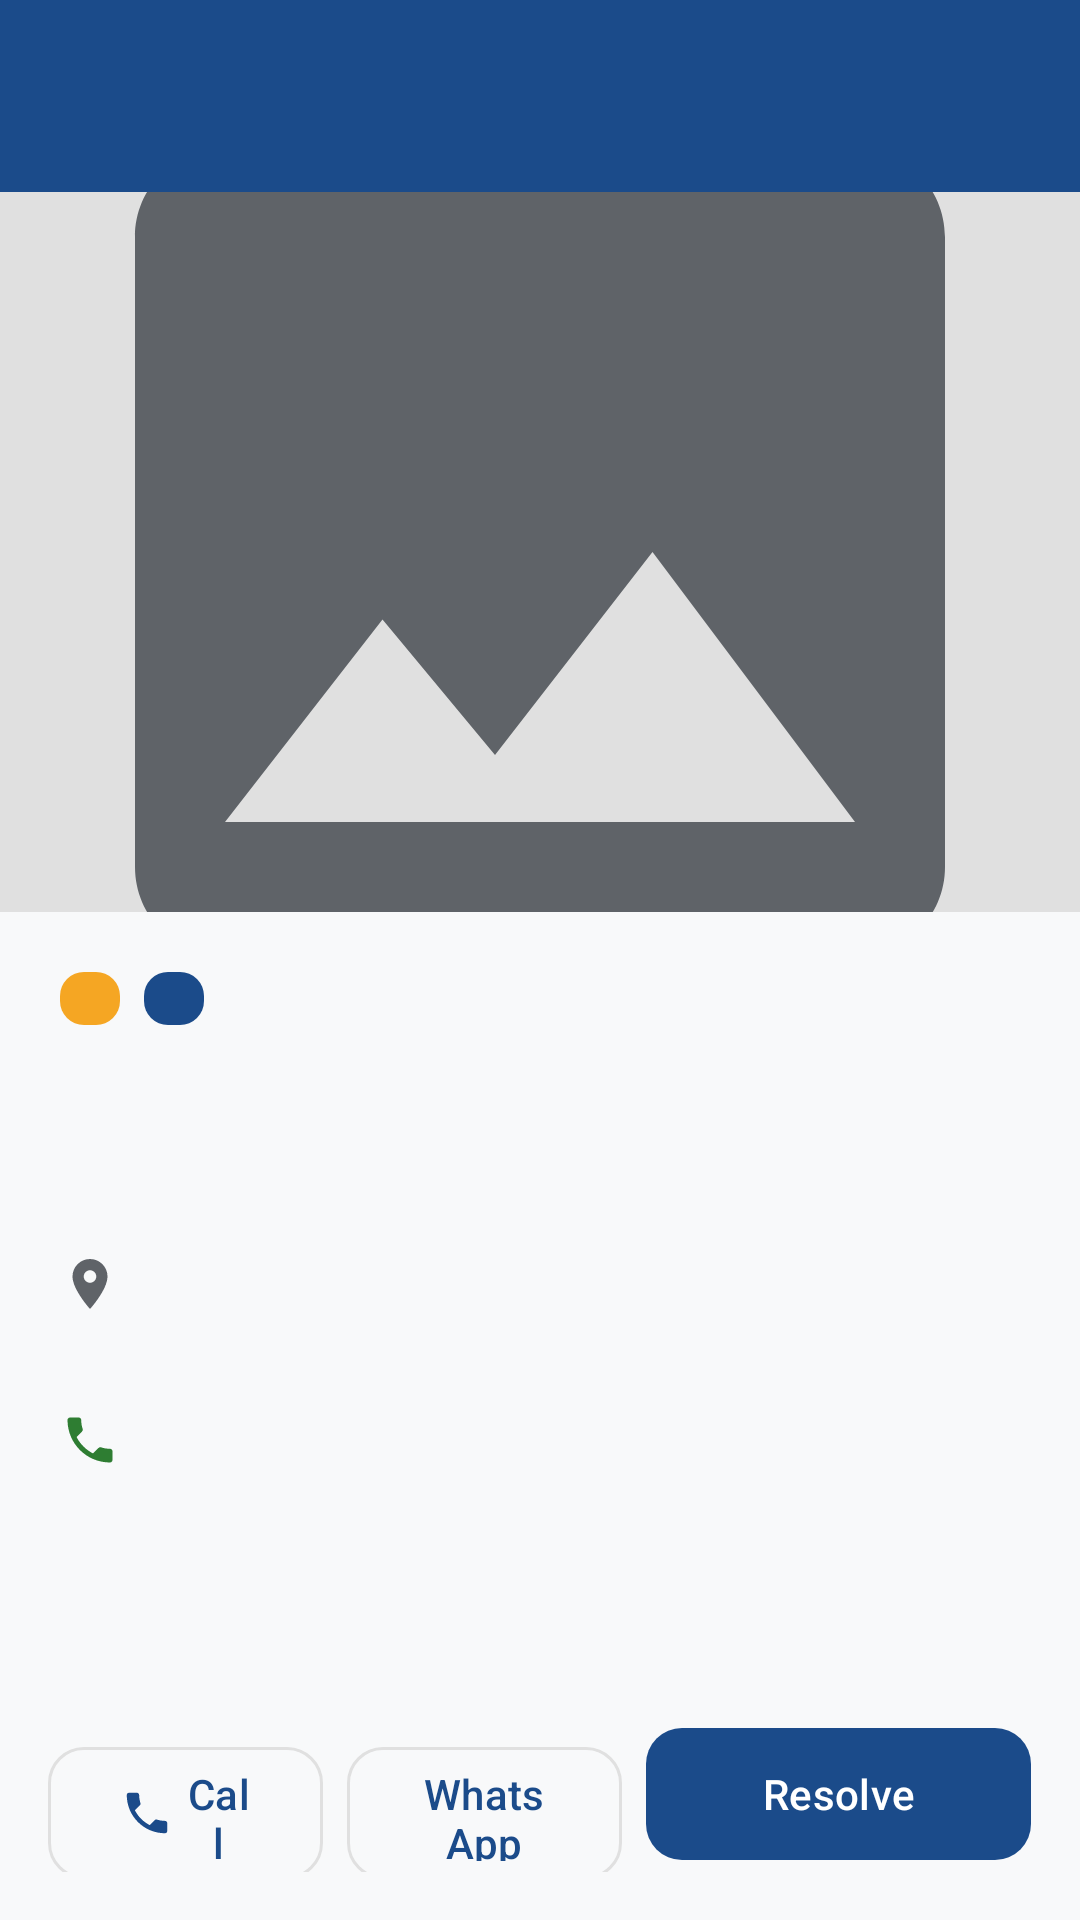

Layout XML and referenced resources for this Android screen:
<!-- AndroidManifest.xml: application theme Theme.RVUCampusCompanion -->
<!-- res/layout/fragment_item_detail.xml -->
<?xml version="1.0" encoding="utf-8"?>
<LinearLayout xmlns:android="http://schemas.android.com/apk/res/android"
    xmlns:app="http://schemas.android.com/apk/res-auto"
    xmlns:tools="http://schemas.android.com/tools"
    android:layout_width="match_parent"
    android:layout_height="match_parent"
    android:background="@color/background"
    android:orientation="vertical">

    <com.google.android.material.appbar.MaterialToolbar
        android:id="@+id/toolbar"
        android:layout_width="match_parent"
        android:layout_height="?attr/actionBarSize"
        android:background="@color/rvu_primary"
        app:navigationIcon="@drawable/ic_arrow_back"
        app:titleTextColor="@color/white"
        app:navigationIconTint="@color/white" />

    <ScrollView
        android:layout_width="match_parent"
        android:layout_height="0dp"
        android:layout_weight="1">

        <LinearLayout
            android:layout_width="match_parent"
            android:layout_height="wrap_content"
            android:orientation="vertical">

            <ImageView
                android:id="@+id/ivImage"
                android:layout_width="match_parent"
                android:layout_height="240dp"
                android:background="@color/outline"
                android:scaleType="centerCrop"
                android:src="@drawable/ic_image_placeholder" />

            <LinearLayout
                android:layout_width="match_parent"
                android:layout_height="wrap_content"
                android:orientation="vertical"
                android:padding="20dp">

                <LinearLayout
                    android:layout_width="match_parent"
                    android:layout_height="wrap_content"
                    android:orientation="horizontal">

                    <TextView
                        android:id="@+id/tvType"
                        android:layout_width="wrap_content"
                        android:layout_height="wrap_content"
                        android:background="@drawable/bg_badge_lab"
                        android:paddingHorizontal="10dp"
                        android:paddingVertical="2dp"
                        android:textColor="@color/white"
                        android:textSize="10sp"
                        android:textStyle="bold"
                        tools:text="LOST" />

                    <TextView
                        android:id="@+id/tvStatus"
                        android:layout_width="wrap_content"
                        android:layout_height="wrap_content"
                        android:layout_marginStart="8dp"
                        android:background="@drawable/bg_badge_lecture"
                        android:paddingHorizontal="10dp"
                        android:paddingVertical="2dp"
                        android:textColor="@color/white"
                        android:textSize="10sp"
                        android:textStyle="bold"
                        tools:text="ACTIVE" />
                </LinearLayout>

                <TextView
                    android:id="@+id/tvName"
                    android:layout_width="match_parent"
                    android:layout_height="wrap_content"
                    android:layout_marginTop="8dp"
                    android:textColor="@color/on_surface"
                    android:textSize="22sp"
                    android:textStyle="bold"
                    tools:text="Black wallet" />

                <TextView
                    android:id="@+id/tvDescription"
                    android:layout_width="match_parent"
                    android:layout_height="wrap_content"
                    android:layout_marginTop="4dp"
                    android:textColor="@color/on_surface_variant"
                    tools:text="Lost a black leather wallet with ID card and INR 500." />

                <LinearLayout
                    android:layout_width="match_parent"
                    android:layout_height="wrap_content"
                    android:layout_marginTop="16dp"
                    android:orientation="horizontal">
                    <ImageView android:layout_width="20dp" android:layout_height="20dp" android:src="@drawable/ic_location" app:tint="@color/on_surface_variant" />
                    <TextView
                        android:id="@+id/tvLocation"
                        android:layout_width="wrap_content"
                        android:layout_height="wrap_content"
                        android:layout_marginStart="6dp"
                        android:textColor="@color/on_surface"
                        tools:text="Library 2nd floor" />
                </LinearLayout>

                <LinearLayout
                    android:layout_width="match_parent"
                    android:layout_height="wrap_content"
                    android:layout_marginTop="6dp"
                    android:orientation="horizontal">
                    <ImageView android:layout_width="20dp" android:layout_height="20dp" android:src="@drawable/ic_schedule" app:tint="@color/on_surface_variant" />
                    <TextView
                        android:id="@+id/tvDate"
                        android:layout_width="wrap_content"
                        android:layout_height="wrap_content"
                        android:layout_marginStart="6dp"
                        android:textColor="@color/on_surface"
                        tools:text="14 May 2026" />
                </LinearLayout>

                <LinearLayout
                    android:layout_width="match_parent"
                    android:layout_height="wrap_content"
                    android:layout_marginTop="6dp"
                    android:orientation="horizontal">
                    <ImageView android:layout_width="20dp" android:layout_height="20dp" android:src="@drawable/ic_phone" />
                    <TextView
                        android:id="@+id/tvContact"
                        android:layout_width="wrap_content"
                        android:layout_height="wrap_content"
                        android:layout_marginStart="6dp"
                        android:textColor="@color/on_surface"
                        tools:text="+91 9876543210" />
                </LinearLayout>

                <TextView
                    android:id="@+id/tvPoster"
                    android:layout_width="wrap_content"
                    android:layout_height="wrap_content"
                    android:layout_marginTop="8dp"
                    android:textColor="@color/on_surface_variant"
                    android:textSize="12sp"
                    tools:text="Posted by Priyanshu" />
            </LinearLayout>
        </LinearLayout>
    </ScrollView>

    <LinearLayout
        android:layout_width="match_parent"
        android:layout_height="wrap_content"
        android:orientation="horizontal"
        android:padding="16dp">

        <com.google.android.material.button.MaterialButton
            android:id="@+id/btnCall"
            style="@style/Widget.Material3.Button.OutlinedButton"
            android:layout_width="0dp"
            android:layout_height="52dp"
            android:layout_weight="1"
            android:text="Call"
            app:icon="@drawable/ic_phone"
            app:cornerRadius="12dp" />

        <com.google.android.material.button.MaterialButton
            android:id="@+id/btnWhatsapp"
            style="@style/Widget.Material3.Button.OutlinedButton"
            android:layout_width="0dp"
            android:layout_height="52dp"
            android:layout_weight="1"
            android:layout_marginStart="8dp"
            android:text="WhatsApp"
            app:cornerRadius="12dp" />

        <com.google.android.material.button.MaterialButton
            android:id="@+id/btnResolve"
            android:layout_width="0dp"
            android:layout_height="52dp"
            android:layout_weight="1.4"
            android:layout_marginStart="8dp"
            android:text="Resolve"
            app:cornerRadius="12dp" />
    </LinearLayout>
</LinearLayout>
<!-- resources referenced by this layout -->
<resources>
  <color name="background">#F8F9FA</color>
  <color name="on_surface">#1A1A1A</color>
  <color name="on_surface_variant">#5F6368</color>
  <color name="outline">#E0E0E0</color>
  <color name="rvu_primary">#1B4B8A</color>
  <color name="white">#FFFFFF</color>
  <!-- drawable bg_badge_lab (drawable) -->
  <?xml version="1.0" encoding="utf-8"?>
  <shape xmlns:android="http://schemas.android.com/apk/res/android" android:shape="rectangle">
      <solid android:color="#F5A623" />
      <corners android:radius="8dp" />
  </shape>
  <!-- drawable bg_badge_lecture (drawable) -->
  <?xml version="1.0" encoding="utf-8"?>
  <shape xmlns:android="http://schemas.android.com/apk/res/android" android:shape="rectangle">
      <solid android:color="#1B4B8A" />
      <corners android:radius="8dp" />
  </shape>
  <!-- drawable ic_image_placeholder (drawable) -->
  <vector xmlns:android="http://schemas.android.com/apk/res/android"
      android:width="48dp" android:height="48dp" android:viewportWidth="24" android:viewportHeight="24"
      android:tint="?attr/colorOnSurfaceVariant">
      <path android:fillColor="@android:color/white"
          android:pathData="M21,19V5c0,-1.1 -0.9,-2 -2,-2H5c-1.1,0 -2,0.9 -2,2v14c0,1.1 0.9,2 2,2h14c1.1,0 2,-0.9 2,-2zM8.5,13.5l2.5,3.01L14.5,12l4.5,6H5l3.5,-4.5z"/>
  </vector>
  <!-- drawable ic_location (drawable) -->
  <vector xmlns:android="http://schemas.android.com/apk/res/android"
      android:width="24dp" android:height="24dp" android:viewportWidth="24" android:viewportHeight="24"
      android:tint="?attr/colorOnSurfaceVariant">
      <path android:fillColor="@android:color/white"
          android:pathData="M12,2C8.13,2 5,5.13 5,9c0,5.25 7,13 7,13s7,-7.75 7,-13c0,-3.87 -3.13,-7 -7,-7zM12,11.5c-1.38,0 -2.5,-1.12 -2.5,-2.5s1.12,-2.5 2.5,-2.5 2.5,1.12 2.5,2.5 -1.12,2.5 -2.5,2.5z"/>
  </vector>
  <!-- drawable ic_phone (drawable) -->
  <vector xmlns:android="http://schemas.android.com/apk/res/android"
      android:width="24dp" android:height="24dp" android:viewportWidth="24" android:viewportHeight="24"
      android:tint="@color/success">
      <path android:fillColor="@android:color/white"
          android:pathData="M6.62,10.79c1.44,2.83 3.76,5.14 6.59,6.59l2.2,-2.2c0.27,-0.27 0.67,-0.36 1.02,-0.24 1.12,0.37 2.33,0.57 3.57,0.57 0.55,0 1,0.45 1,1V20c0,0.55 -0.45,1 -1,1 -9.39,0 -17,-7.61 -17,-17 0,-0.55 0.45,-1 1,-1h3.5c0.55,0 1,0.45 1,1 0,1.25 0.2,2.45 0.57,3.57 0.11,0.35 0.03,0.74 -0.25,1.02l-2.2,2.2z"/>
  </vector>
  <color name="success">#2E7D32</color>
  <color name="rvu_primary_light">#3A6BB0</color>
  <color name="rvu_secondary">#F5A623</color>
  <color name="black">#000000</color>
  <color name="rvu_secondary_light">#FFCB66</color>
  <color name="error">#D32F2F</color>
  <color name="surface">#FFFFFF</color>
  <style name="Widget.RVU.Card" parent="Widget.Material3.CardView.Elevated">
          <item name="cardCornerRadius">12dp</item>
          <item name="cardElevation">2dp</item>
          <item name="cardBackgroundColor">@color/surface</item>
          <item name="rippleColor">@color/rvu_primary_light</item>
      </style>
  <style name="Widget.RVU.BottomNav" parent="Widget.Material3.BottomNavigationView">
          <item name="itemIconTint">@color/bottom_nav_color</item>
          <item name="itemTextColor">@color/bottom_nav_color</item>
          <item name="labelVisibilityMode">labeled</item>
      </style>
  <style name="Widget.RVU.TextInputLayout" parent="Widget.Material3.TextInputLayout.OutlinedBox">
          <item name="boxStrokeColor">@color/rvu_primary</item>
          <item name="hintTextColor">@color/rvu_primary</item>
          <item name="boxCornerRadiusBottomEnd">12dp</item>
          <item name="boxCornerRadiusBottomStart">12dp</item>
          <item name="boxCornerRadiusTopEnd">12dp</item>
          <item name="boxCornerRadiusTopStart">12dp</item>
      </style>
</resources>
